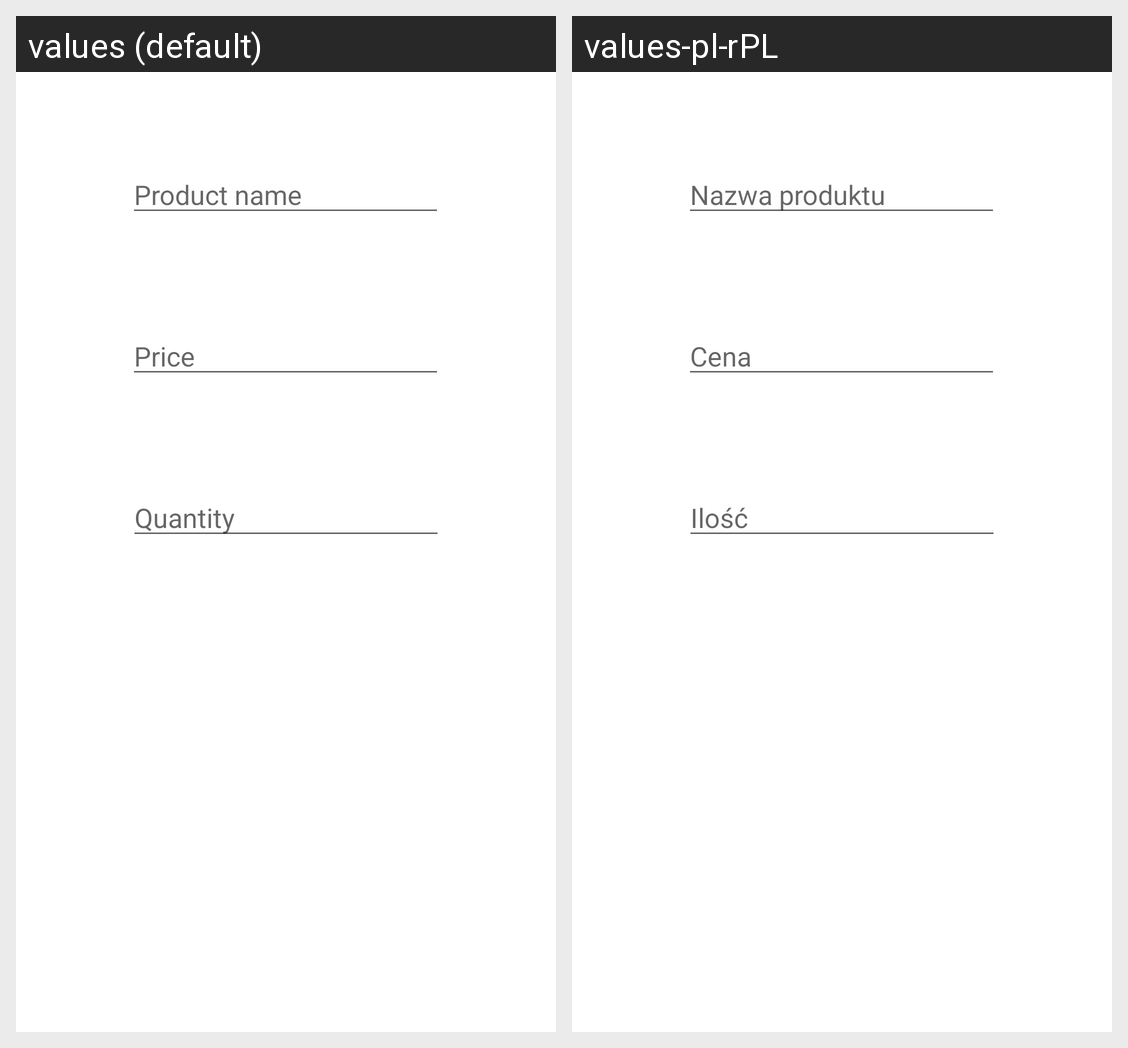

Here is an Android app screen in its default locale and in the app's own translations. Write out the translated-string differences for the strings that appear on this screen.
Android screen res/layout/activity_modify.xml rendered under 2 locales, left to right: values (default), values-pl-rPL. Device: Nexus 5 (rendered at 1080×1920; each locale shown at half size, 540×960, under a caption strip naming it); theme Theme.PjatkShoppingList.
Strings drawn on this screen, with the default value and each locale's value (text and hints the layout hard-codes, and strings that could not be matched under every locale, appear in the picture but are not listed):

product_name
  values: Product name
  values-pl-rPL: Nazwa produktu

price
  values: Price
  values-pl-rPL: Cena

quantity
  values: Quantity
  values-pl-rPL: Ilość
